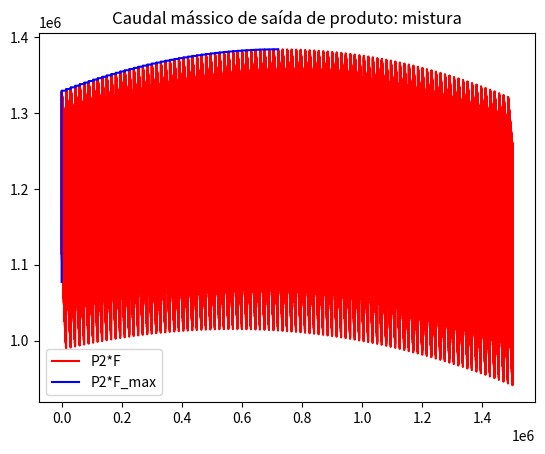
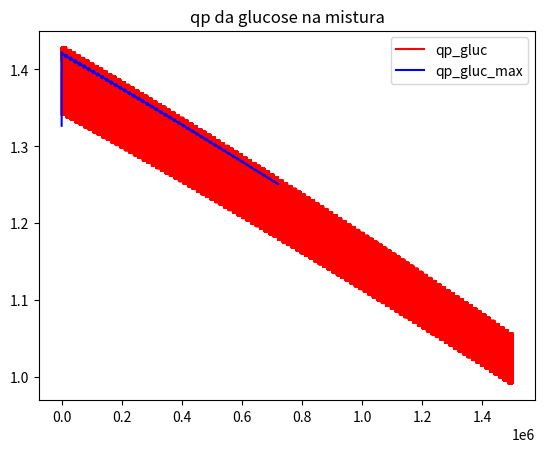
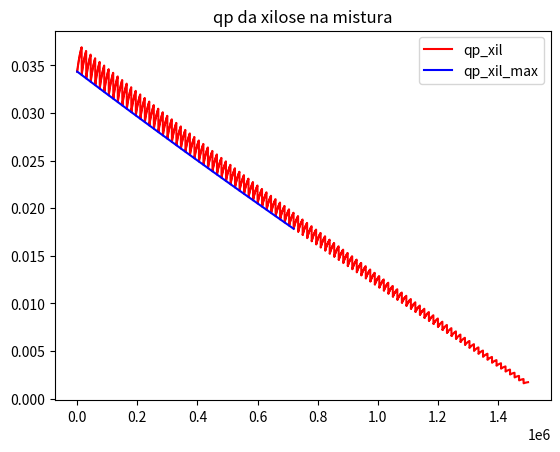
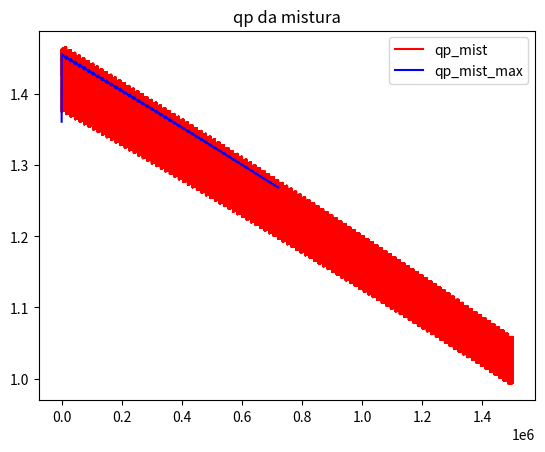
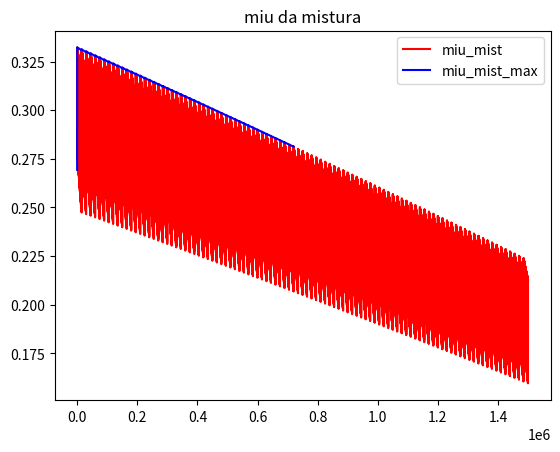
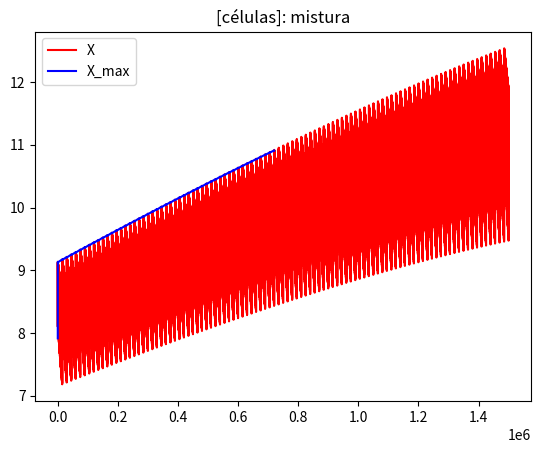

Reproduce these figures in Python, in order.
import matplotlib.pyplot as plt
import numpy as np
#ATRIBUIÇÃO DE CONSTANTES
if True:
    #glucose 
    mium_gluc = 0.66
    qpm_gluc = 2
    Ks_gluc = 0.565 
    Kp_gluc = 1.34
    Kis_gluc = 284
    Kip_gluc = 4890
    Pm_sub_gluc = 95
    Pm_prod_gluc = 103 
    b_gluc = 1.29
    g_gluc = 1.42
    ms_gluc = 0.097
    Y_PS_gluc = 0.47
    Y_XS_gluc = 0.12
    #xilose
    mium_xil = 0.19
    qpm_xil = 0.25
    Ks_xil = 3.4
    Kp_xil = 3.4
    Kis_xil = 18
    Kip_xil = 81
    Pm_sub_xil = 59
    Pm_prod_xil = 60
    b_xil = 1
    g_xil = 0.6
    ms_xil = 0.067
    Y_PS_xil = 0.4
    Y_XS_xil = 0.16
    
#INICIALIZAÇÃO DE VARIÁVEIS
if True:
    global MIU_mist_max,P_out_max,Pout_max,QP_gluc_max,QP_xil_max,QP_mist_max,\
           X_max,miu_gluc,miu_xil,miu_mist,F,P_out,qp_gluc,qp_xil,qp_mist,X2,\
           P2,S2_xil,S2_gluc,x2,x,Pout,QP_gluc,QP_xil,QP_mist,MIU_mist,X,V
    
    #GRÁFICOS
    #glucose
    QP_gluc = []
    QP_gluc_max = []
    #xilose
    QP_xil = []
    QP_xil_max = []
    #globais
    QP_mist = []
    QP_mist_max = []
    MIU_mist = []
    MIU_mist_max = []
    x = []
    x2 = []
    X = []
    X_max = []
    Pout = []
    Pout_max = []
    c = 0
    
    #CICLO
    P_out_max = 0 
    
    V = 100000 #definição do volume
    P = np.linspace(40, 59, num=100) #a concentração de produto não pode passar os 60 g/L
    S_xil = np.linspace(7, 10, num=50)   
    S_gluc = np.linspace(12, 60, num=300)
    
def update_max_values():
                global miu_gluc_max,miu_xil_max,miu_mist_max,MIU_mist_max,\
                    F_max,P_out_max,Pout_max,qp_gluc_max,QP_gluc_max,qp_xil_max,\
                    QP_xil_max,qp_mist_max,QP_mist_max,X2_max,X_max,P2_max,\
                    S2_xil_max,S2_gluc_max
                #atualização dos parâmetros cinéticos
                miu_gluc_max = miu_gluc
                miu_xil_max = miu_xil
                miu_mist_max = miu_mist
                MIU_mist_max.append(miu_mist_max)
                qp_gluc_max = qp_gluc
                QP_gluc_max.append(qp_gluc_max)
                qp_xil_max = qp_xil
                QP_xil_max.append(qp_xil_max)
                qp_mist_max = qp_mist
                QP_mist_max.append(qp_mist_max)
                #atualização do caudal de saída de produto
                F_max = F
                P_out_max = P_out
                Pout_max.append(P_out_max)
                #atualização das [] no reator
                S2_xil_max = S2_xil
                S2_gluc_max = S2_gluc
                X2_max = X2
                X_max.append(X2_max)
                P2_max = P2
                   
def results(plot=False):
    if plot:
        plt.figure()  
        plt.title('Caudal mássico de saída de produto: mistura')          
        plt.plot(x2, Pout, 'r', label='P2*F')
        plt.plot(x, Pout_max, 'b', label='P2*F_max') 
        plt.legend(loc='best')
        plt.figure()
        plt.title('qp da glucose na mistura')  
        plt.plot(x2,QP_gluc, 'r', label='qp_gluc')
        plt.plot(x,QP_gluc_max, 'b', label='qp_gluc_max')
        plt.legend(loc='best')
        plt.figure()
        plt.title('qp da xilose na mistura')  
        plt.plot(x2,QP_xil, 'r', label='qp_xil')
        plt.plot(x,QP_xil_max, 'b', label='qp_xil_max')
        plt.legend(loc='best')
        plt.figure()
        plt.title('qp da mistura')  
        plt.plot(x2,QP_mist, 'r', label='qp_mist')
        plt.plot(x,QP_mist_max, 'b', label='qp_mist_max')
        plt.legend(loc='best')
        plt.figure()
        plt.title('miu da mistura') 
        plt.plot(x2,MIU_mist,'r', label='miu_mist')
        plt.plot(x,MIU_mist_max,'b', label='miu_mist_max')
        plt.legend(loc='best')
        plt.figure()
        plt.title('[células]: mistura')
        plt.plot(x2,X,'r', label='X')
        plt.plot(x,X_max,'b', label='X_max')
        plt.legend(loc='best')
        plt.show()
    print('QUIMIOSTATO MISTURA')
    print('Valores fixos:')
    print('V = ', V)
    print('Parâmetros cinéticos:')
    print('miu_gluc = ', miu_gluc_max)
    print('miu_xil = ', miu_xil_max)
    print('miu_mist = ', miu_mist_max)
    print('qs_gluc = ', qs_gluc_max)
    print('qs_xil = ', qs_xil_max)
    print('qp_gluc = ', qp_gluc_max)
    print('qp_xil = ', qp_xil_max)
    print('qp_mist = ', qp_mist_max)
    print('Concentrações de entrada:')
    print('S1_gluc = ', S1_gluc_max)
    print('S1_xil = ', S1_xil_max)
    print('Concentrações de saída == interior do quimiotato')
    print('X = ', X2_max)
    print('S2_gluc = ', S2_gluc_max)
    print('S2_xil= ', S2_xil_max)
    print('P2 = ', P2_max)
    print('Fluxos:')
    print('F = ', F_max)
    print('Pout_max = ', P_out_max)                



#CÁLCULO DE VALORES MÁXIMOS
for P2 in P: #P varia na gama de valores definida
    for S2_xil in S_xil: #S2_xil varia na gama de valores definida
        for S2_gluc in S_gluc: #S2_gluc varia na gama de valores definida
            #cálculo dos mius
            miu_gluc = mium_gluc*S2_gluc/(Ks_gluc+S2_gluc+(S2_gluc**2/Kis_gluc))*(1-(P2/Pm_sub_gluc)**b_gluc)
            miu_xil = mium_xil*S2_xil/(Ks_xil+S2_xil+(S2_xil**2/Kis_xil))*(1-(P2/Pm_sub_xil)**b_xil)
            miu_mist = miu_gluc*S2_gluc/(S2_gluc+S2_xil)+miu_xil*S2_xil/(S2_xil+S2_gluc)
            #cálculo do caudal de saída de produto
            F = miu_mist*V
            P_out = P2*F #caudal mássico de saída do produto
            c += 1
            #cálculo dos qps
            qp_gluc = qpm_gluc*S2_gluc/(Kp_gluc+S2_gluc+(S2_gluc**2/Kip_gluc))*(1-(P2/Pm_prod_gluc)**g_gluc)
            qp_xil = qpm_xil*S2_xil/(Kp_xil+S2_xil+(S2_xil**2/Kip_xil))*(1-(P2/Pm_prod_xil)**g_xil)
            qp_mist = qp_xil + qp_gluc
            #cálculo de X
            X2 = F*P2/(qp_mist*V)
            
            if P_out > P_out_max: #quando a saída de produto é superior à máxima já encontrada
                #atualização dos valores maximizantes
                update_max_values()
                #atualização de lista para grágicos
                x.append(c)
                
            if c%10 == 0: #atualização dos pontos para representação gráfica
                x2.append(c)
                Pout.append(P_out)
                QP_gluc.append(qp_gluc)
                QP_xil.append(qp_xil)
                QP_mist.append(qp_mist)
                MIU_mist.append(miu_mist)
                X.append(X2)

#cálculo dos qs
qs_gluc_max = miu_gluc_max/Y_XS_gluc + ms_gluc
qs_xil_max = miu_xil_max/Y_XS_xil + ms_xil
#cálculo de [substrato] de entrada
S1_xil_max = S2_xil_max + X2_max*qs_xil_max*V/F_max
S1_gluc_max = S2_gluc_max + X2_max*qs_gluc_max*V/F_max

#DISPLAY DE RESULTADOS
results(True)